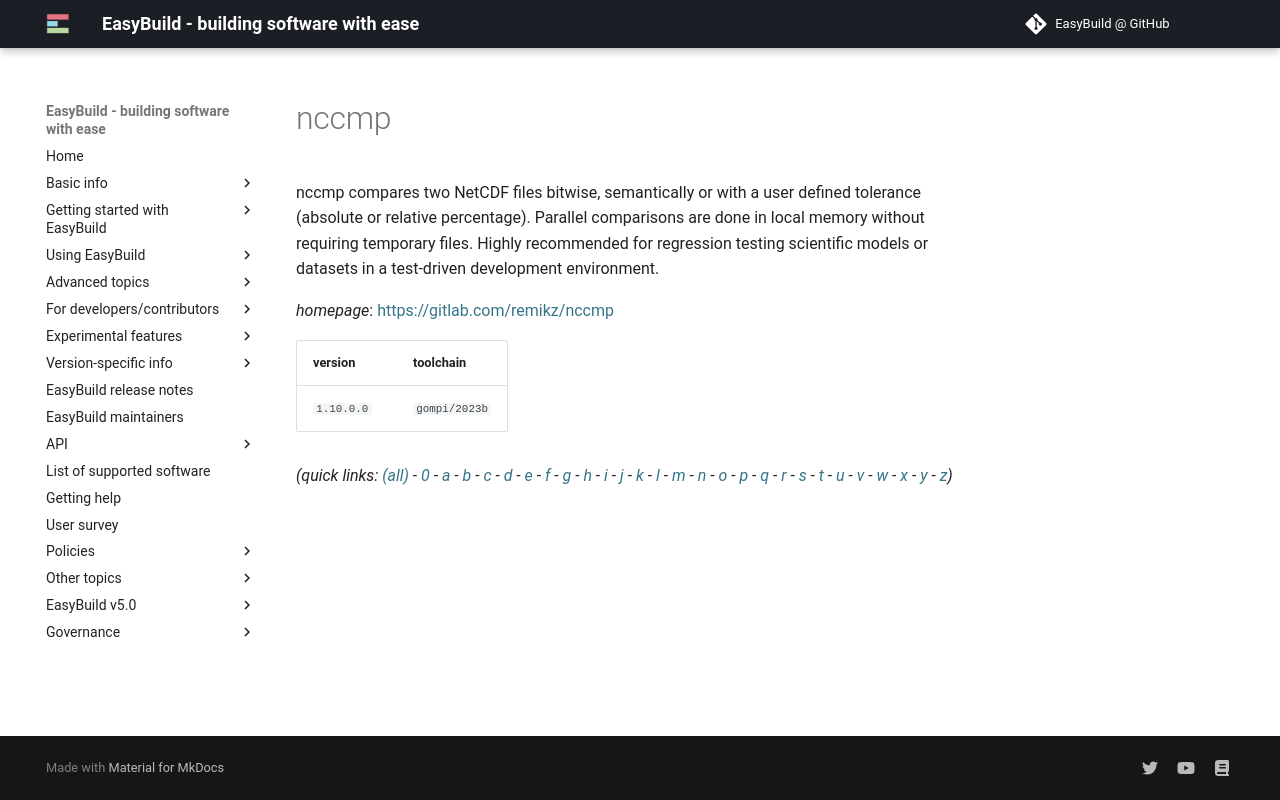

repository: easybuilders/easybuild-docs · page: version-specific/supported-software/n/nccmp/index.html · generator: mkdocs

---
search:
  boost: 0.5
---
# nccmp

nccmp compares two NetCDF files bitwise, semantically or with a user defined  tolerance (absolute or relative percentage). Parallel comparisons are done in local memory without  requiring temporary files. Highly recommended for regression testing scientific models or datasets  in a test-driven development environment.

*homepage*: <https://gitlab.com/remikz/nccmp>

version | toolchain
--------|----------
``1.10.0.0`` | ``gompi/2023b``


*(quick links: [(all)](../index.md) - [0](../0/index.md) - [a](../a/index.md) - [b](../b/index.md) - [c](../c/index.md) - [d](../d/index.md) - [e](../e/index.md) - [f](../f/index.md) - [g](../g/index.md) - [h](../h/index.md) - [i](../i/index.md) - [j](../j/index.md) - [k](../k/index.md) - [l](../l/index.md) - [m](../m/index.md) - [n](../n/index.md) - [o](../o/index.md) - [p](../p/index.md) - [q](../q/index.md) - [r](../r/index.md) - [s](../s/index.md) - [t](../t/index.md) - [u](../u/index.md) - [v](../v/index.md) - [w](../w/index.md) - [x](../x/index.md) - [y](../y/index.md) - [z](../z/index.md))*
